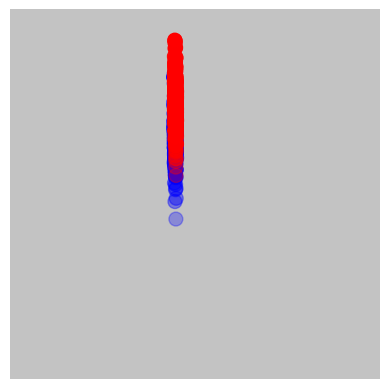

Generate this figure with matplotlib: (Note: this script raises an exception after producing the figure.)
import os

import numpy as np
import matplotlib.pyplot as plt
from mpl_toolkits.mplot3d import axes3d
import pandas as pd
from scipy.stats import norm, multivariate_normal


def get_stimuli(lth, wth, ang, imageSizeX, imageSizeY):
    x = np.linspace(0, imageSizeX-1, imageSizeX).astype(int)
    y = np.linspace(0, imageSizeX-1, imageSizeY).astype(int)
    columnsInImage, rowsInImage = np.meshgrid(x, y)
    centerX = int((imageSizeX+1)/2)
    centerY = int((imageSizeY+1)/2)

    b = lth
    a = wth
    theta = (90-ang)*np.pi/180

    img = ( ( (columnsInImage - centerX)*np.cos(theta)+(rowsInImage - centerY)*np.sin(theta) )**2/a**2 + \
            ( ( columnsInImage - centerX)*np.sin(theta)-(rowsInImage - centerY)*np.cos(theta) )**2/b**2 <= 1).astype(float)\
          *140/255
    img[img==0]=.5
    sigma=.08
    stimuli = img + sigma*np.random.randn(img.shape[0],img.shape[1])

    return stimuli

N = 400 #number of stimuli

# create target
t_mean = [80,40,45]
t_cov = [[3,0,0],[0,3,0],[0,0,3]]
targets = np.random.multivariate_normal(t_mean, t_cov, N)
target_mins = np.min(targets, 0)
target_maxs = np.max(targets, 0)
targets_range = np.array([target_mins, target_maxs]).round()

# create distractor
d_mean = [78,42,43]
d_cov = [[3,0,0],[0,3,0],[0,0,3]]
distractors = np.random.multivariate_normal(d_mean, d_cov, N)
distractors_mins = np.min(distractors, 0)
distractors_maxs = np.max(distractors, 0)
distractors_range = np.array([distractors_mins, distractors_maxs]).round()

#visualize parameters in 3d
fig, ax = plt.subplots(1, 1, subplot_kw={'projection':'3d', 'aspect':'auto'})
ax.scatter(targets[:,0], targets[:,1], targets[:,2], s=100, c='r')
ax.scatter(distractors[:,0], distractors[:,1], distractors[:,2], s=100, c='b')

# calculate all possible discrete targets (1200+) and distractors (1200+)
num=0
for f1 in np.arange(targets_range[0,0], targets_range[1,0]+1):
    for f2 in np.arange(targets_range[0,1], targets_range[1,1]+1):
        for f3 in np.arange(targets_range[0,2], targets_range[1,2]+1):
            num+=1
print("all possible discrete targets/distractors: {}".format(num))



imageSizeX = 255*3
imageSizeY = 255*3
stim_info = {}

n = 40 #number of samples for each block
for b in range(4):# range(int(N/n)):
    for i in range(n):
        lth, wdth, ang = targets[b*n+i,:].round()
        stimuli = get_stimuli(lth, wdth, ang, imageSizeX, imageSizeY)
        plt.imshow(stimuli, 'gray')
        plt.axis('off')
        plt.savefig('Stimuli/block{}/target{}.jpg'.format(b+1,n*b+i+1),  bbox_inches='tight', pad_inches=0)
        plt.close('all')
        stim_info['target{}'.format(n*b+i+1)] = {'length':lth, 'width':wdth, 'angle':ang, 'corr_ans':1}


        lth, wdth, ang = distractors[b*n+i,:].round()
        stimuli = get_stimuli(lth, wdth, ang, imageSizeX, imageSizeY)
        plt.imshow(stimuli, 'gray')
        plt.axis('off')
        plt.savefig('Stimuli/block{}/distractor{}.jpg'.format(b+1,n*b+i+1),  bbox_inches='tight', pad_inches=0)
        plt.close('all')

        # creating feedback for distractors (compare to targets)
        # pdf = multivariate_normal.pdf([lth, wdth, ang], mean=t_mean, cov=t_cov)
        # length
        # p_d = norm.cdf(lth, loc=d_mean[0], scale=d_cov[0][0]) # cdf of lth given distractor distribution
        p_t = norm.cdf(lth, loc=t_mean[0], scale=t_cov[0][0]) # cdf of lth given target distribution
        if p_t >= .7: # most target is smaller
            feedback = "This is a distractor. Most targets have shorter length, "
        elif p_t <= .3: # most target is smaller
            feedback = "This is a distractor. Most targets have longer length, "
        else: # around 50% target is
            feedback = "This is a distractor. Most targets have similar length, "

        # width
        p_t = norm.cdf(wdth, loc=t_mean[1], scale=t_cov[1][1])  # cdf of wdth given target distribution
        if p_t >= .7:
            feedback += "have smaller width, "
        elif p_t <= .3:
            feedback += "have larger width, "
        else:
            feedback += "have similar width, "

        # orientation
        p_t = norm.cdf(ang, loc=t_mean[2], scale=t_cov[2][2])  # cdf of angle given target distribution
        if p_t >= .7:
            feedback += "oriented more horizontally."
        elif p_t <= .3:
            feedback += "oriented more vertically."
        else:
            feedback += "with similar orientation."

        stim_info['distractor{}'.format(N*b+i+1)] = {'length':lth, 'width':wdth, 'angle':ang, 'corr_ans':0, 'feedback':feedback}

df = pd.DataFrame(stim_info).T
df = df.reset_index()
df.rename(columns={'index':'stim'}, inplace=True)
df.to_excel('Stimuli/stim_info.xlsx', index=None)